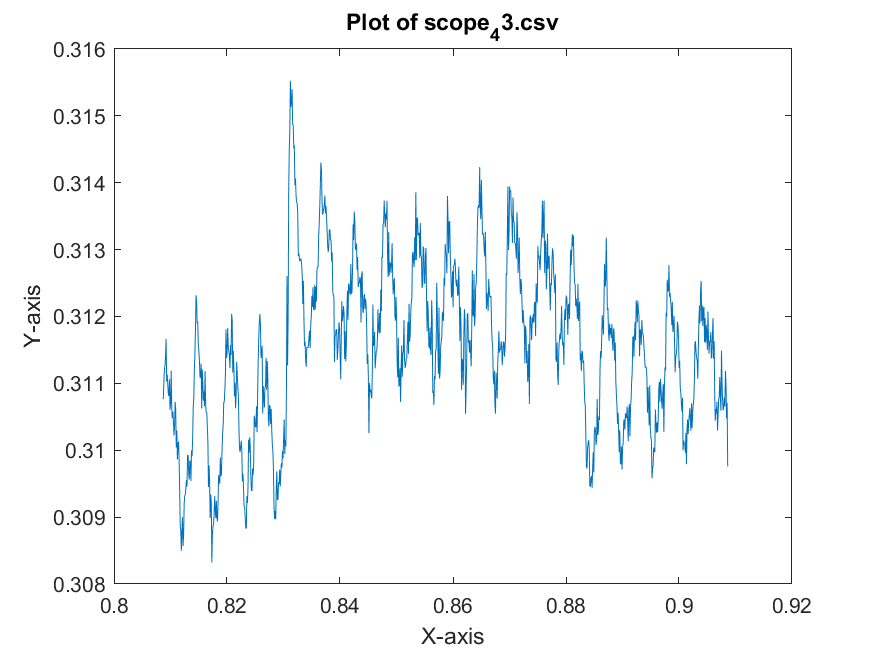

Values plotted in this chart, from the file beside it:
x-axis, 1
second, Volt
+808.7200E-03, +310.7637E-03
+808.8200E-03, +310.9883E-03
+808.9200E-03, +311.2090E-03
+809.0200E-03, +311.2578E-03
+809.1200E-03, +311.4043E-03
+809.2200E-03, +311.6660E-03
+809.3200E-03, +311.0273E-03
+809.4200E-03, +311.1308E-03
+809.5200E-03, +310.9844E-03
+809.6200E-03, +310.8379E-03
+809.7200E-03, +310.8105E-03
+809.8200E-03, +311.0605E-03
+809.9200E-03, +310.6074E-03
+810.0200E-03, +310.6992E-03
+810.1200E-03, +311.1894E-03
+810.2200E-03, +310.6348E-03
+810.3200E-03, +310.4785E-03
+810.4200E-03, +310.5801E-03
+810.5200E-03, +310.4316E-03
+810.6200E-03, +310.2207E-03
+810.7200E-03, +310.3437E-03
+810.8200E-03, +310.7226E-03
+810.9200E-03, +310.6055E-03
+811.0200E-03, +310.0430E-03
+811.1200E-03, +310.2969E-03
+811.2200E-03, +309.8613E-03
+811.3200E-03, +310.0820E-03
+811.4200E-03, +310.1328E-03
+811.5200E-03, +309.8613E-03
+811.6200E-03, +309.4414E-03
+811.7200E-03, +308.8633E-03
+811.8200E-03, +308.8047E-03
+811.9200E-03, +308.4980E-03
+812.0200E-03, +308.7890E-03
+812.1200E-03, +308.9980E-03
+812.2200E-03, +308.5683E-03
+812.3200E-03, +308.7383E-03
+812.4200E-03, +309.1992E-03
+812.5200E-03, +309.3242E-03
+812.6200E-03, +309.3359E-03
+812.7200E-03, +309.4277E-03
+812.8200E-03, +309.5547E-03
+812.9200E-03, +309.4570E-03
+813.0200E-03, +309.9258E-03
+813.1200E-03, +309.9277E-03
+813.2200E-03, +309.6465E-03
+813.3200E-03, +309.5605E-03
+813.4200E-03, +309.8515E-03
+813.5200E-03, +309.7969E-03
+813.6200E-03, +309.5430E-03
+813.7200E-03, +309.9961E-03
+813.8200E-03, +309.9101E-03
+813.9200E-03, +310.1797E-03
+814.0200E-03, +310.6426E-03
+814.1200E-03, +310.7734E-03
+814.2200E-03, +311.1894E-03
+814.3200E-03, +311.4453E-03
+814.4200E-03, +311.8144E-03
+814.5200E-03, +312.3183E-03
... 941 more rows
